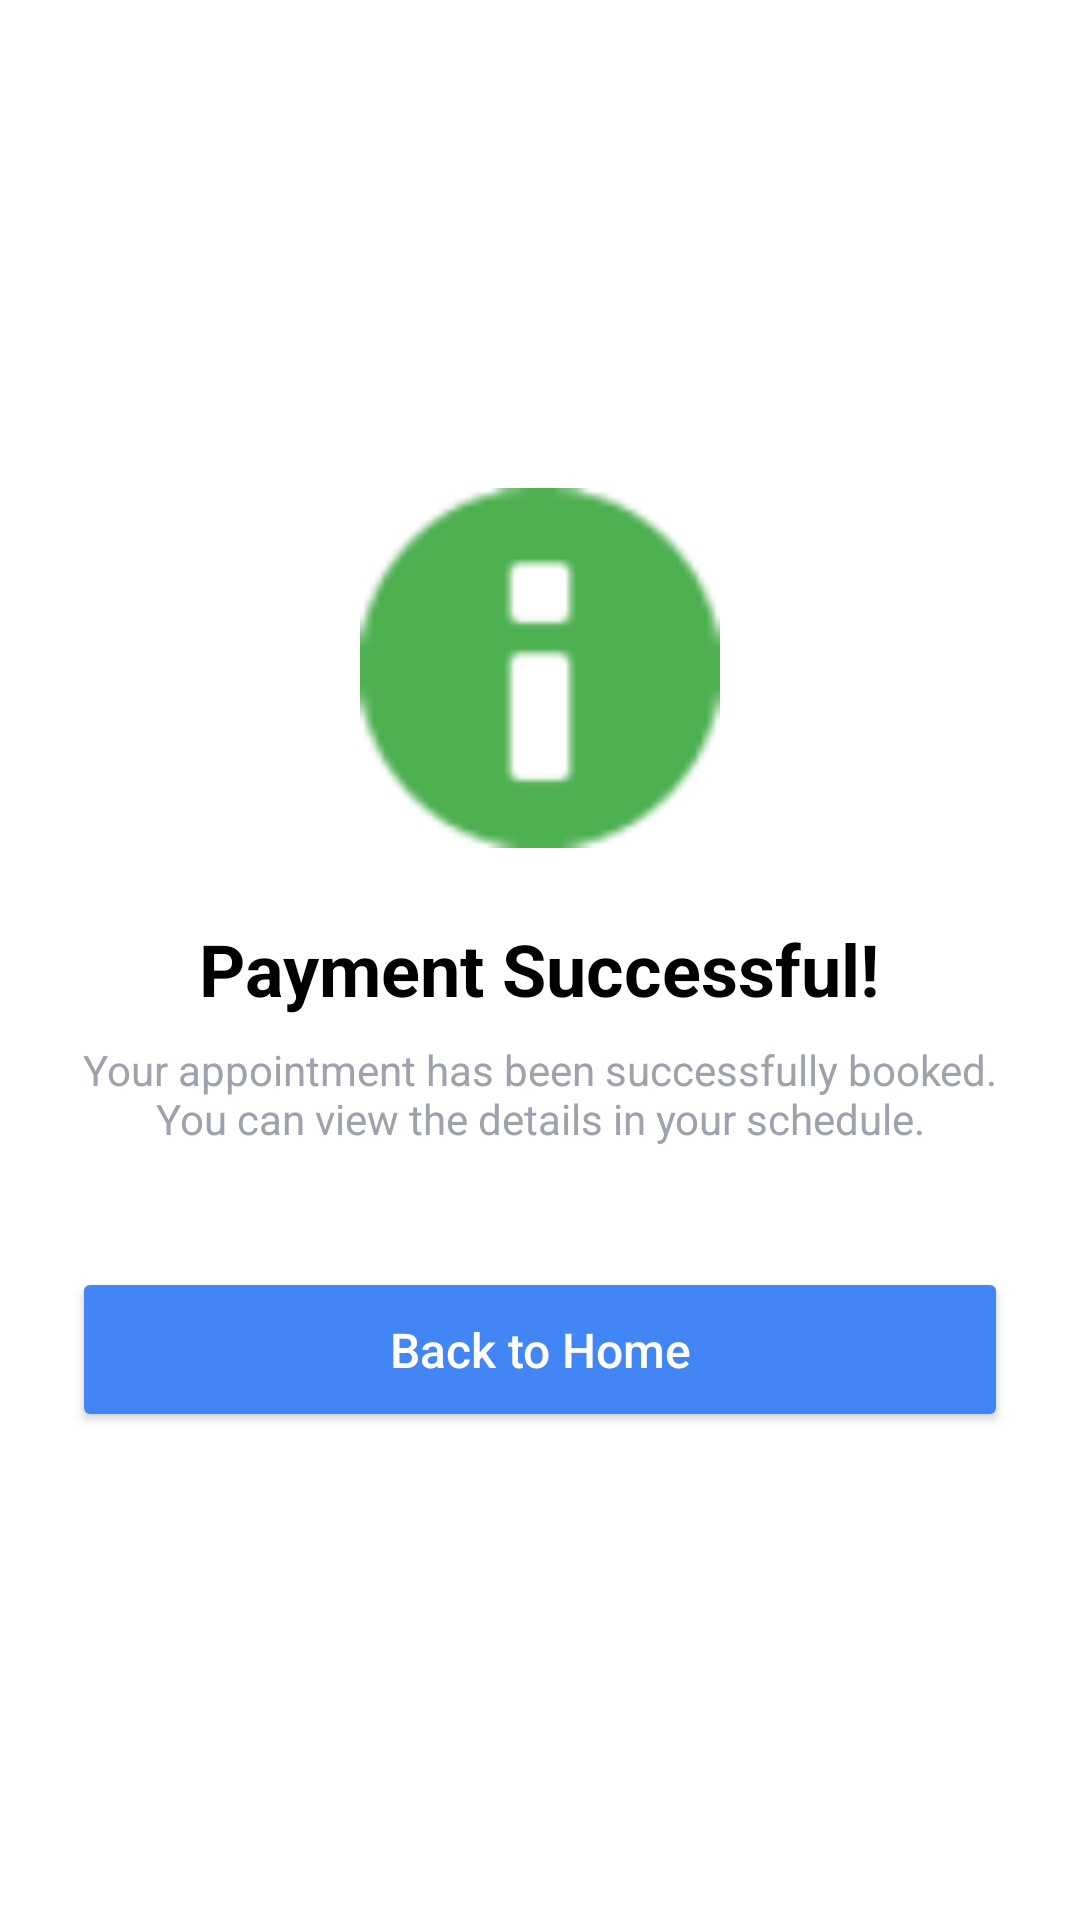

This screen was rendered from an Android layout file. Write that file and the resources it references.
<!-- AndroidManifest.xml: application theme Theme.IndonesianHealthyCare -->
<!-- res/layout/activity_success.xml -->
<?xml version="1.0" encoding="utf-8"?>
<LinearLayout xmlns:android="http://schemas.android.com/apk/res/android"
    xmlns:app="http://schemas.android.com/apk/res-auto"
    android:layout_width="match_parent"
    android:layout_height="match_parent"
    android:orientation="vertical"
    android:gravity="center"
    android:padding="24dp"
    android:background="@color/white">

    <ImageView
        android:layout_width="120dp"
        android:layout_height="120dp"
        android:src="@android:drawable/ic_dialog_info"
        app:tint="#4CAF50"
        android:layout_marginBottom="24dp"/>

    <TextView
        android:layout_width="wrap_content"
        android:layout_height="wrap_content"
        android:text="Payment Successful!"
        android:textColor="@color/black"
        android:textSize="24sp"
        android:textStyle="bold"
        android:layout_marginBottom="8dp"
        android:textAlignment="center"/>

    <TextView
        android:layout_width="wrap_content"
        android:layout_height="wrap_content"
        android:text="Your appointment has been successfully booked. You can view the details in your schedule."
        android:textColor="@color/text_gray"
        android:textSize="14sp"
        android:textAlignment="center"
        android:layout_marginBottom="40dp"/>

    <Button
        android:id="@+id/btnBackToHome"
        android:layout_width="match_parent"
        android:layout_height="55dp"
        android:text="Back to Home"
        android:textAllCaps="false"
        android:textSize="16sp"
        android:textColor="@color/white"
        android:backgroundTint="#4285F4"
        app:cornerRadius="16dp" />

</LinearLayout>
<!-- resources referenced by this layout -->
<resources>
  <color name="black">#000000</color>
  <color name="text_gray">#9EA1AE</color>
  <color name="white">#FFFFFF</color>
  <style name="Theme.IndonesianHealthyCare" parent="Base.Theme.IndonesianHealthyCare" />
  <style name="Base.Theme.IndonesianHealthyCare" parent="Theme.Material3.DayNight.NoActionBar">
          
          
      </style>
</resources>
